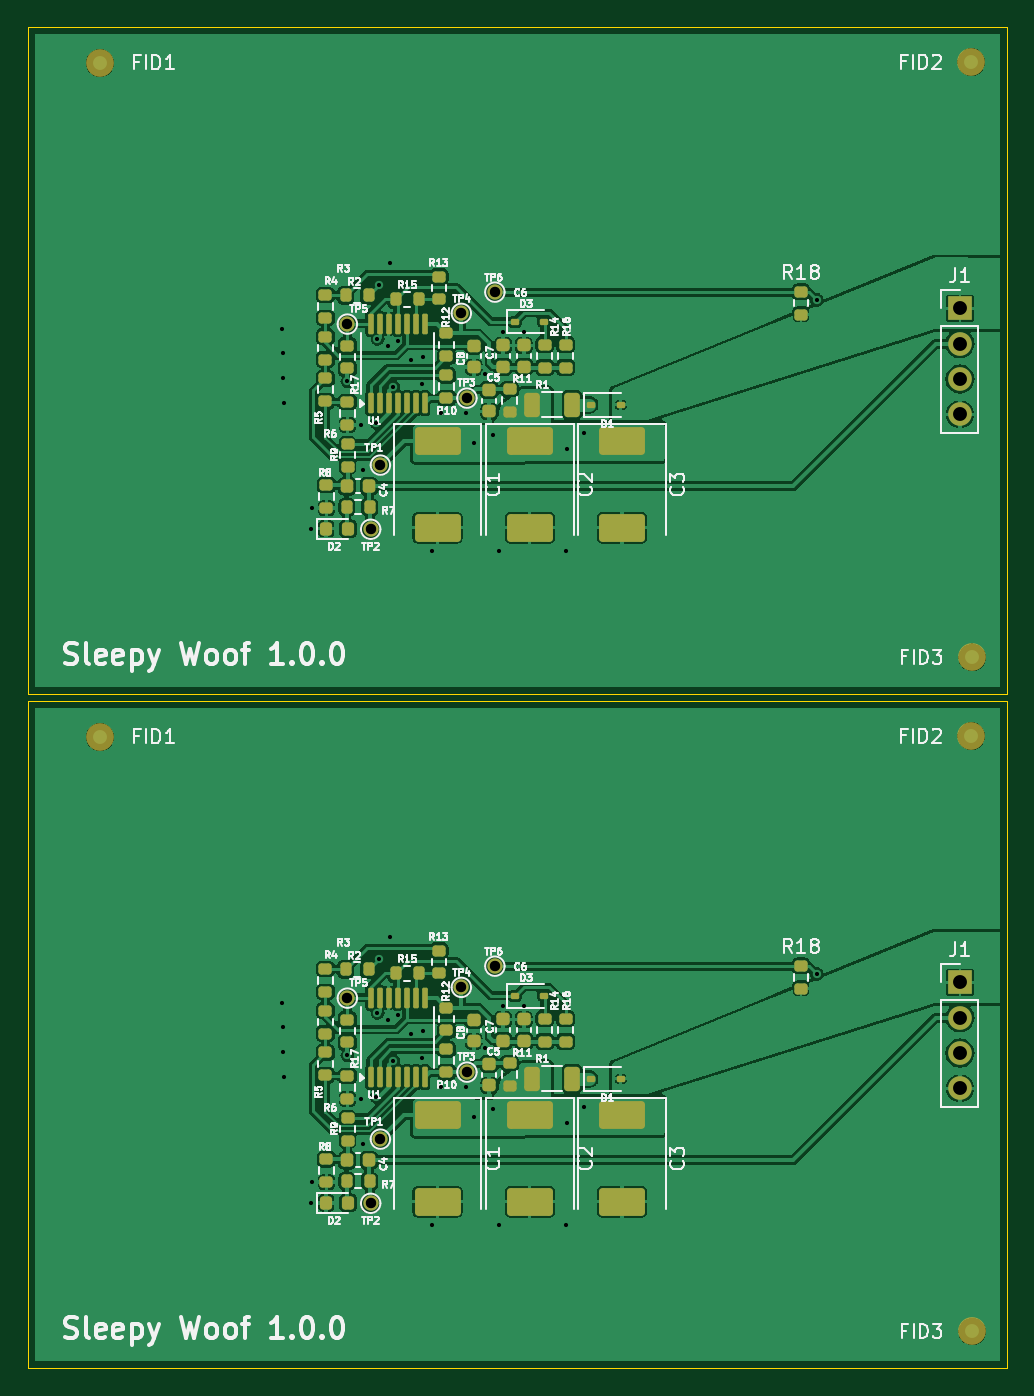
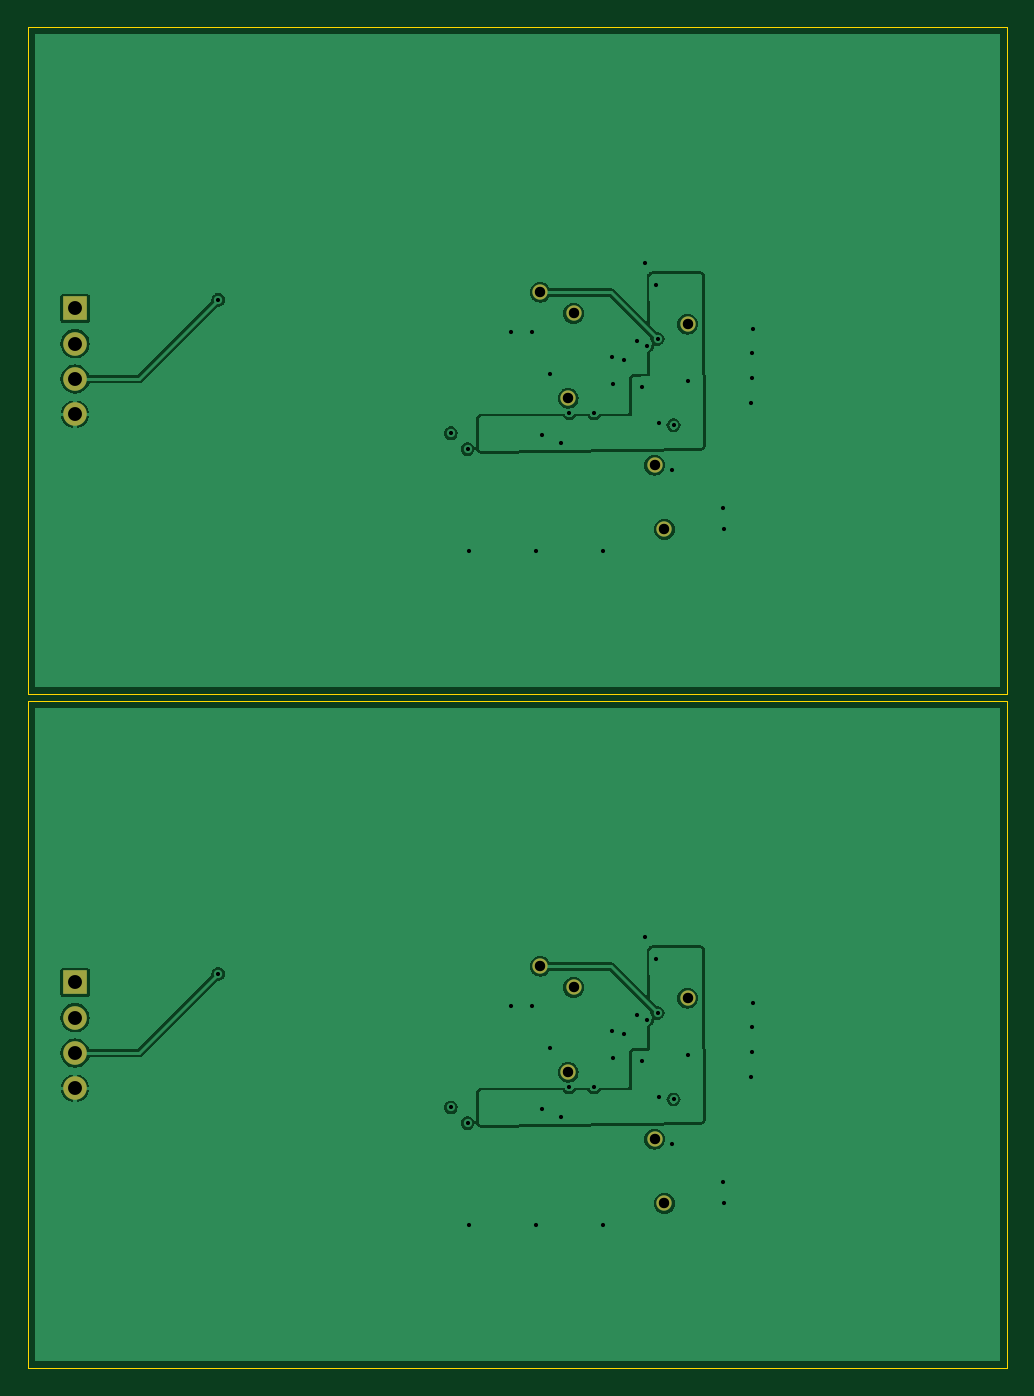
Circuit board: 10 layer files. Board 70.5 x 96.5 mm.
- bottom_copper: SleepyWoof_panelized-B_Cu.gbr (66167 bytes)
- bottom_mask: SleepyWoof_panelized-B_Mask.gbr (1334 bytes)
- paste: SleepyWoof_panelized-B_Paste.gbr (463 bytes)
- outline: SleepyWoof_panelized-Edge_Cuts.gbr (745 bytes)
- top_copper: SleepyWoof_panelized-F_Cu.gbr (214992 bytes)
- top_mask: SleepyWoof_panelized-F_Mask.gbr (8368 bytes)
- paste: SleepyWoof_panelized-F_Paste.gbr (7118 bytes)
- top_silk: SleepyWoof_panelized-F_Silkscreen.gbr (129472 bytes)
- drill: SleepyWoof_panelized-NPTH.drl (269 bytes)
- drill: SleepyWoof_panelized-PTH.drl (1805 bytes)

=== bottom_copper: SleepyWoof_panelized-B_Cu.gbr (66167 bytes, source omitted) ===
=== bottom_mask: SleepyWoof_panelized-B_Mask.gbr ===
%TF.GenerationSoftware,KiCad,Pcbnew,8.0.4*%
%TF.CreationDate,2024-08-14T23:56:47-07:00*%
%TF.ProjectId,SleepyWoof_panelized,536c6565-7079-4576-9f6f-665f70616e65,rev?*%
%TF.SameCoordinates,Original*%
%TF.FileFunction,Soldermask,Bot*%
%TF.FilePolarity,Negative*%
%FSLAX46Y46*%
G04 Gerber Fmt 4.6, Leading zero omitted, Abs format (unit mm)*
G04 Created by KiCad (PCBNEW 8.0.4) date 2024-08-14 23:56:47*
%MOMM*%
%LPD*%
G01*
G04 APERTURE LIST*
%ADD10C,1.100000*%
%ADD11R,1.700000X1.700000*%
%ADD12O,1.700000X1.700000*%
G04 APERTURE END LIST*
D10*
%TO.C,TP1*%
X170780000Y-60780000D03*
%TD*%
%TO.C,TP4*%
X176605000Y-49860000D03*
%TD*%
%TO.C,TP2*%
X170080000Y-65397500D03*
%TD*%
%TO.C,TP3*%
X177005000Y-55960000D03*
%TD*%
D11*
%TO.C,J1*%
X212480000Y-49500000D03*
D12*
X212480000Y-52040000D03*
X212480000Y-54580000D03*
X212480000Y-57120000D03*
%TD*%
D10*
%TO.C,TP6*%
X179017500Y-48335000D03*
%TD*%
%TO.C,TP5*%
X168405000Y-50635000D03*
%TD*%
%TO.C,TP5*%
X168405000Y-99135000D03*
%TD*%
%TO.C,TP6*%
X179017500Y-96835000D03*
%TD*%
D11*
%TO.C,J1*%
X212480000Y-98000000D03*
D12*
X212480000Y-100540000D03*
X212480000Y-103080000D03*
X212480000Y-105620000D03*
%TD*%
D10*
%TO.C,TP3*%
X177005000Y-104460000D03*
%TD*%
%TO.C,TP2*%
X170080000Y-113897500D03*
%TD*%
%TO.C,TP4*%
X176605000Y-98360000D03*
%TD*%
%TO.C,TP1*%
X170780000Y-109280000D03*
%TD*%
M02*

=== paste: SleepyWoof_panelized-B_Paste.gbr ===
%TF.GenerationSoftware,KiCad,Pcbnew,8.0.4*%
%TF.CreationDate,2024-08-14T23:56:45-07:00*%
%TF.ProjectId,SleepyWoof_panelized,536c6565-7079-4576-9f6f-665f70616e65,rev?*%
%TF.SameCoordinates,Original*%
%TF.FileFunction,Paste,Bot*%
%TF.FilePolarity,Positive*%
%FSLAX46Y46*%
G04 Gerber Fmt 4.6, Leading zero omitted, Abs format (unit mm)*
G04 Created by KiCad (PCBNEW 8.0.4) date 2024-08-14 23:56:45*
%MOMM*%
%LPD*%
G01*
G04 APERTURE LIST*
G04 APERTURE END LIST*
M02*

=== outline: SleepyWoof_panelized-Edge_Cuts.gbr ===
%TF.GenerationSoftware,KiCad,Pcbnew,8.0.4*%
%TF.CreationDate,2024-08-14T23:56:47-07:00*%
%TF.ProjectId,SleepyWoof_panelized,536c6565-7079-4576-9f6f-665f70616e65,rev?*%
%TF.SameCoordinates,Original*%
%TF.FileFunction,Profile,NP*%
%FSLAX46Y46*%
G04 Gerber Fmt 4.6, Leading zero omitted, Abs format (unit mm)*
G04 Created by KiCad (PCBNEW 8.0.4) date 2024-08-14 23:56:47*
%MOMM*%
%LPD*%
G01*
G04 APERTURE LIST*
%TA.AperFunction,Profile*%
%ADD10C,0.050000*%
%TD*%
G04 APERTURE END LIST*
D10*
X145416000Y-29260000D02*
X215890000Y-29260000D01*
X215890000Y-77260000D01*
X145416000Y-77260000D01*
X145416000Y-29260000D01*
X145416000Y-77760000D02*
X215890000Y-77760000D01*
X215890000Y-125760000D01*
X145416000Y-125760000D01*
X145416000Y-77760000D01*
M02*

=== top_copper: SleepyWoof_panelized-F_Cu.gbr (214992 bytes, source omitted) ===
=== top_mask: SleepyWoof_panelized-F_Mask.gbr (8368 bytes, source omitted) ===
=== paste: SleepyWoof_panelized-F_Paste.gbr (7118 bytes, source omitted) ===
=== top_silk: SleepyWoof_panelized-F_Silkscreen.gbr (129472 bytes, source omitted) ===
=== drill: SleepyWoof_panelized-NPTH.drl ===
M48
; DRILL file {KiCad 8.0.4} date 2024-08-14T23:56:40-0700
; FORMAT={-:-/ absolute / metric / decimal}
; #@! TF.CreationDate,2024-08-14T23:56:40-07:00
; #@! TF.GenerationSoftware,Kicad,Pcbnew,8.0.4
; #@! TF.FileFunction,NonPlated,1,2,NPTH
FMAT,2
METRIC
%
G90
G05
M30

=== drill: SleepyWoof_panelized-PTH.drl ===
M48
; DRILL file {KiCad 8.0.4} date 2024-08-14T23:56:40-0700
; FORMAT={-:-/ absolute / metric / decimal}
; #@! TF.CreationDate,2024-08-14T23:56:40-07:00
; #@! TF.GenerationSoftware,Kicad,Pcbnew,8.0.4
; #@! TF.FileFunction,Plated,1,2,PTH
FMAT,2
METRIC
; #@! TA.AperFunction,Plated,PTH,ViaDrill
T1C0.300
; #@! TA.AperFunction,Plated,PTH,ComponentDrill
T2C0.750
; #@! TA.AperFunction,Plated,PTH,ComponentDrill
T3C1.000
%
G90
G05
T1
X163.73Y-50.98
X163.73Y-99.48
X163.78Y-52.72
X163.78Y-101.22
X163.8Y-54.48
X163.8Y-102.98
X163.84Y-56.31
X163.84Y-104.81
X165.786Y-65.343
X165.786Y-113.843
X165.887Y-63.87
X165.887Y-112.37
X168.41Y-54.75
X168.41Y-103.25
X169.418Y-57.926
X169.418Y-106.426
X169.554Y-61.108
X169.554Y-109.608
X170.499Y-57.735
X170.499Y-106.235
X170.57Y-51.71
X170.57Y-100.21
X170.67Y-47.785
X170.67Y-96.285
X171.332Y-52.218
X171.332Y-100.718
X171.45Y-46.242
X171.45Y-94.742
X171.679Y-55.138
X171.679Y-103.638
X172.034Y-51.835
X172.034Y-100.335
X172.95Y-53.19
X172.95Y-101.69
X173.787Y-54.954
X173.787Y-103.454
X173.872Y-52.98
X173.872Y-101.48
X174.498Y-66.943
X174.498Y-115.443
X175.142Y-57.044
X175.142Y-105.544
X176.92Y-57.044
X176.92Y-105.544
X177.54Y-59.21
X177.54Y-107.71
X178.308Y-54.243
X178.308Y-102.743
X178.86Y-58.6
X178.86Y-107.1
X179.324Y-66.943
X179.324Y-115.443
X179.578Y-51.195
X179.578Y-99.695
X181.102Y-51.195
X181.102Y-99.695
X184.15Y-66.943
X184.15Y-115.443
X184.24Y-59.63
X184.24Y-108.13
X185.45Y-58.5
X185.45Y-107.0
X202.17Y-48.89
X202.17Y-97.39
T2
X168.405Y-50.635
X168.405Y-99.135
X170.08Y-65.397
X170.08Y-113.897
X170.78Y-60.78
X170.78Y-109.28
X176.605Y-49.86
X176.605Y-98.36
X177.005Y-55.96
X177.005Y-104.46
X179.017Y-48.335
X179.017Y-96.835
T3
X212.48Y-49.5
X212.48Y-52.04
X212.48Y-54.58
X212.48Y-57.12
X212.48Y-98.0
X212.48Y-100.54
X212.48Y-103.08
X212.48Y-105.62
M30

